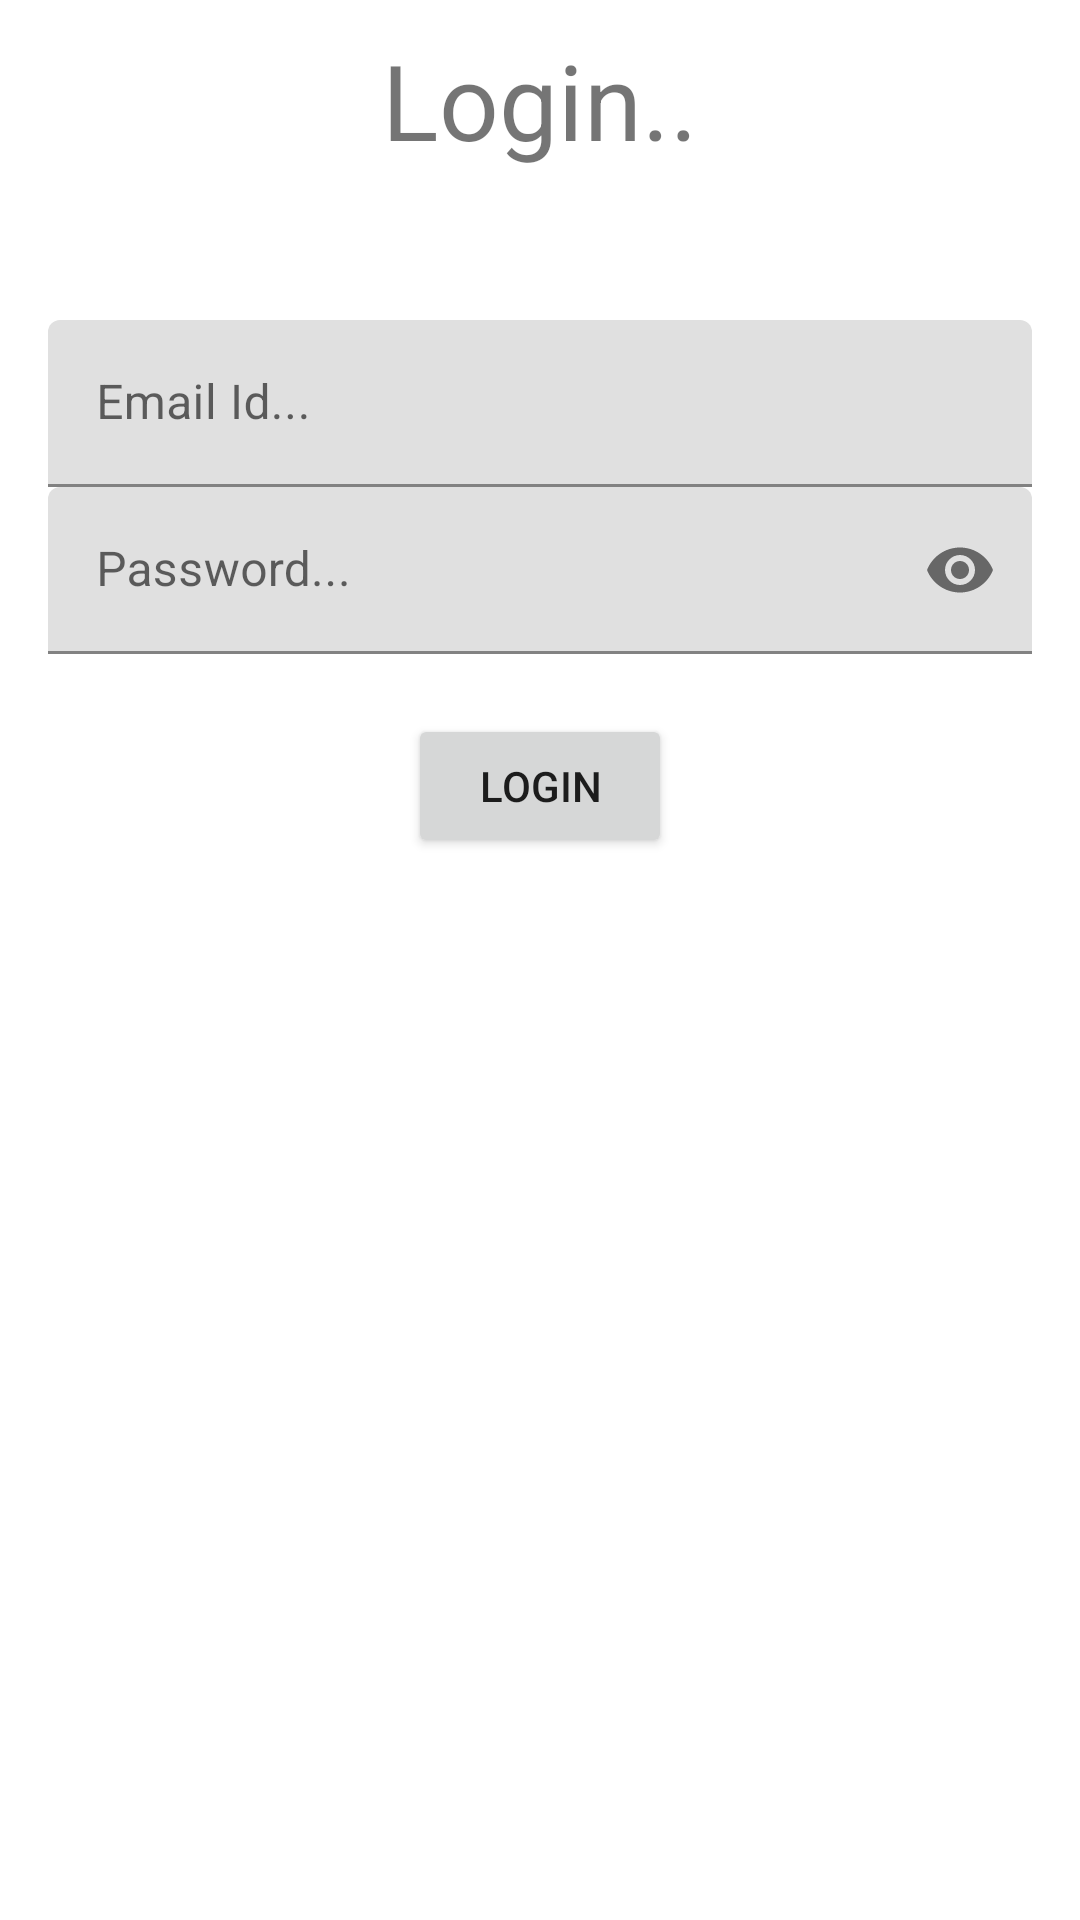

Android layout source for this screen:
<!-- AndroidManifest.xml: application theme Theme.Document -->
<!-- res/layout/activity_login.xml -->
<?xml version="1.0" encoding="utf-8"?>
<LinearLayout xmlns:android="http://schemas.android.com/apk/res/android"
    xmlns:app="http://schemas.android.com/apk/res-auto"
    xmlns:tools="http://schemas.android.com/tools"
    android:layout_width="match_parent"
    android:layout_height="match_parent"
    android:orientation="vertical"
    tools:context=".Login">

    <TextView
        android:layout_width="wrap_content"
        android:layout_height="wrap_content"
        android:text="Login.."
        android:textSize="35sp"
        android:layout_gravity="center"
        android:padding="10dp"
        />

    <LinearLayout
        android:layout_width="match_parent"
        android:layout_height="wrap_content"
        android:orientation="vertical"
        android:layout_weight="1"
        android:layout_marginTop="40dp"
        >
        <com.google.android.material.textfield.TextInputLayout
            android:layout_width="match_parent"
            android:layout_height="wrap_content">
            <com.google.android.material.textfield.TextInputEditText
                android:id="@+id/emailId"
                android:layout_width="match_parent"
                android:layout_height="wrap_content"
                android:layout_marginEnd="16dp"
                android:layout_marginStart="16dp"
                android:hint="Email Id..."
                android:maxLines="1"
                android:inputType="text"
                />
        </com.google.android.material.textfield.TextInputLayout>

        <com.google.android.material.textfield.TextInputLayout
            android:layout_width="match_parent"
            android:layout_height="wrap_content"
            app:passwordToggleEnabled="true">
            <com.google.android.material.textfield.TextInputEditText
                android:id="@+id/password"
                android:layout_width="match_parent"
                android:layout_height="wrap_content"
                android:layout_marginEnd="16dp"
                android:layout_marginStart="16dp"
                android:hint="Password..."
                android:maxLines="1"
                android:inputType="textPassword"
                />
        </com.google.android.material.textfield.TextInputLayout>

        <Button
            android:id="@+id/loginButton"
            android:layout_width="wrap_content"
            android:layout_height="wrap_content"
            android:text="Login"
            android:layout_gravity="center"
            android:layout_marginTop="20dp"/>

    </LinearLayout>

</LinearLayout>
<!-- resources referenced by this layout -->
<resources>
  <style name="Theme.Document" parent="Theme.MaterialComponents.DayNight.DarkActionBar">
          
          <item name="colorPrimary">@color/purple_500</item>
          <item name="colorPrimaryVariant">@color/purple_700</item>
          <item name="colorOnPrimary">@color/white</item>
          
          <item name="colorSecondary">@color/teal_200</item>
          <item name="colorSecondaryVariant">@color/teal_700</item>
          <item name="colorOnSecondary">@color/black</item>
          
          <item name="android:statusBarColor" tools:targetApi="l">?attr/colorPrimaryVariant</item>
          
  
          <item name="windowActionBar">false</item>
          <item name="windowNoTitle">true</item>
      </style>
  <!-- not gathered from this repository: default colours our renderer supplied (Android Studio template values) -->
  <color name="purple_500">#FF6200EE</color>
  <color name="purple_700">#FF3700B3</color>
  <color name="teal_200">#FF03DAC5</color>
  <color name="teal_700">#FF018786</color>
  <color name="black">#FF000000</color>
  <color name="white">#FFFFFFFF</color>
</resources>
